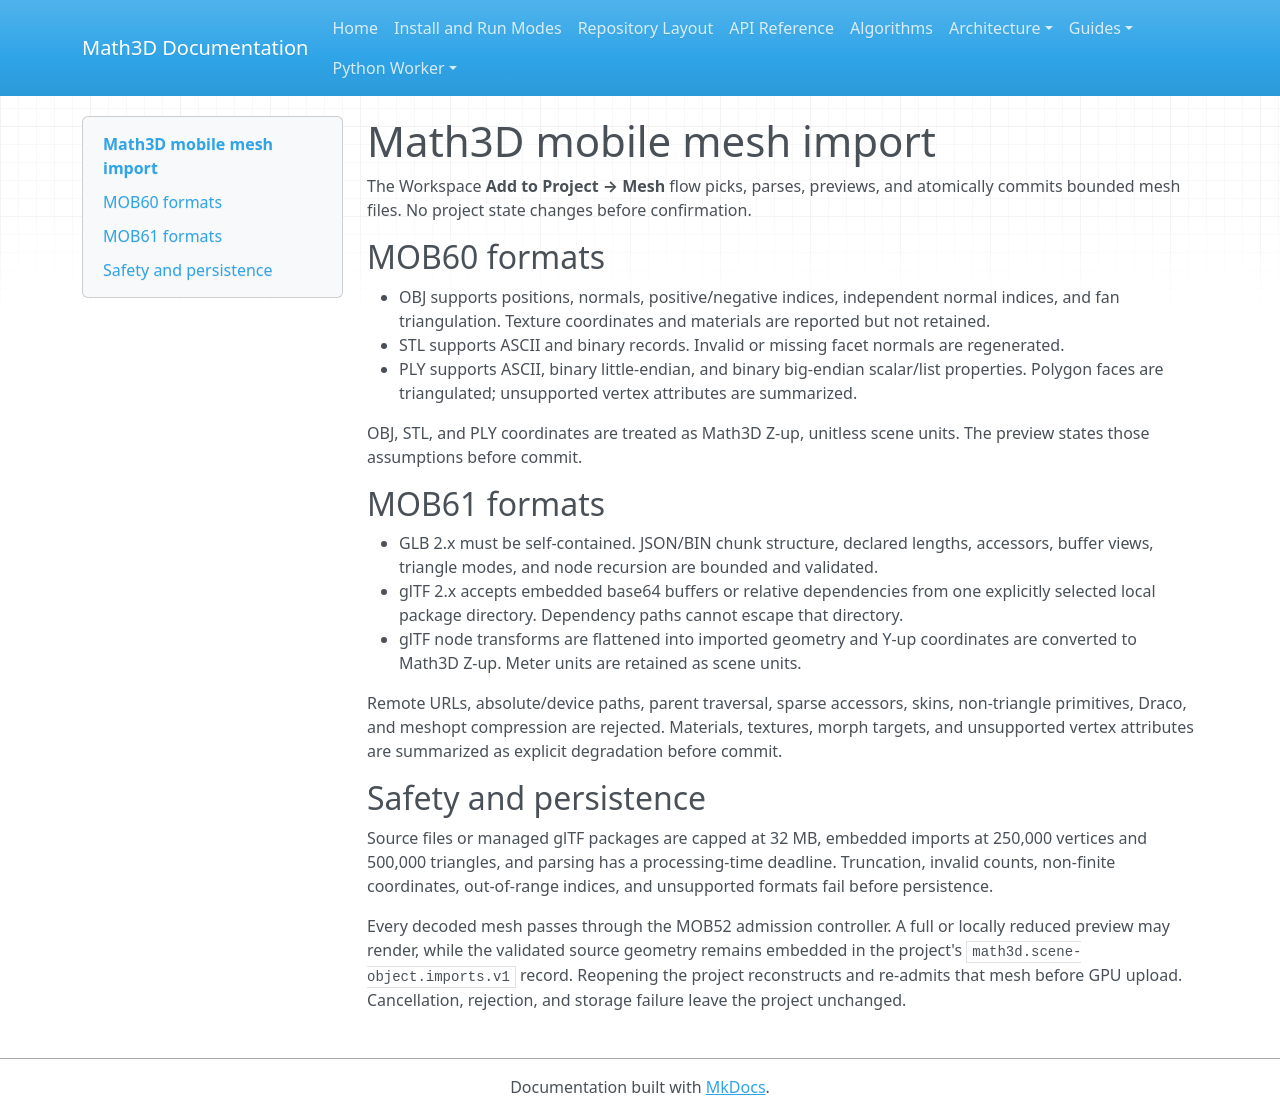

repository: expert10000/Math3D · page: mobile-mesh-import/index.html · generator: mkdocs

# Math3D mobile mesh import

The Workspace **Add to Project → Mesh** flow picks, parses, previews, and atomically commits bounded mesh files. No project state changes before confirmation.

## MOB60 formats

- OBJ supports positions, normals, positive/negative indices, independent normal indices, and fan triangulation. Texture coordinates and materials are reported but not retained.
- STL supports ASCII and binary records. Invalid or missing facet normals are regenerated.
- PLY supports ASCII, binary little-endian, and binary big-endian scalar/list properties. Polygon faces are triangulated; unsupported vertex attributes are summarized.

OBJ, STL, and PLY coordinates are treated as Math3D Z-up, unitless scene units. The preview states those assumptions before commit.

## MOB61 formats

- GLB 2.x must be self-contained. JSON/BIN chunk structure, declared lengths, accessors, buffer views, triangle modes, and node recursion are bounded and validated.
- glTF 2.x accepts embedded base64 buffers or relative dependencies from one explicitly selected local package directory. Dependency paths cannot escape that directory.
- glTF node transforms are flattened into imported geometry and Y-up coordinates are converted to Math3D Z-up. Meter units are retained as scene units.

Remote URLs, absolute/device paths, parent traversal, sparse accessors, skins, non-triangle primitives, Draco, and meshopt compression are rejected. Materials, textures, morph targets, and unsupported vertex attributes are summarized as explicit degradation before commit.

## Safety and persistence

Source files or managed glTF packages are capped at 32 MB, embedded imports at 250,000 vertices and 500,000 triangles, and parsing has a processing-time deadline. Truncation, invalid counts, non-finite coordinates, out-of-range indices, and unsupported formats fail before persistence.

Every decoded mesh passes through the MOB52 admission controller. A full or locally reduced preview may render, while the validated source geometry remains embedded in the project's `math3d.scene-object.imports.v1` record. Reopening the project reconstructs and re-admits that mesh before GPU upload. Cancellation, rejection, and storage failure leave the project unchanged.
